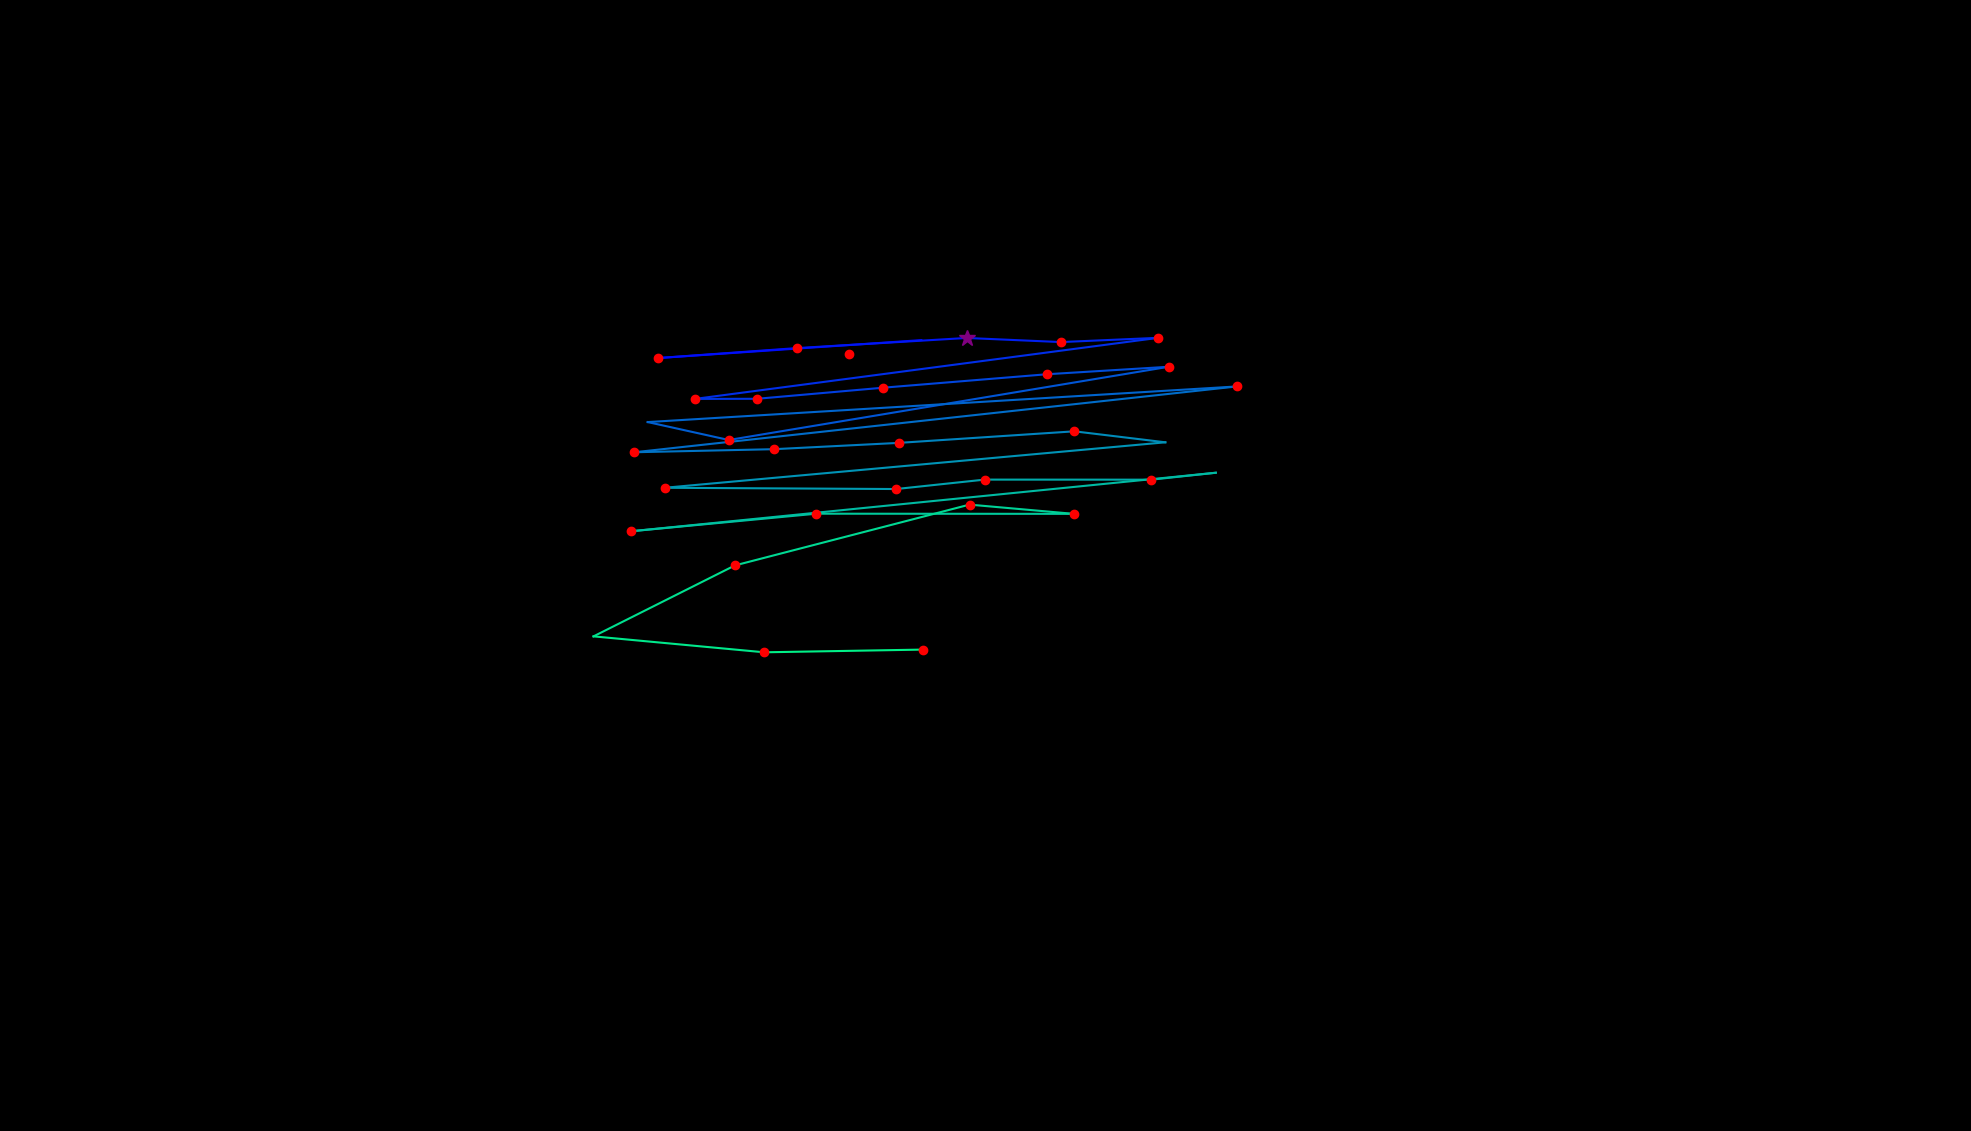

Source data for this figure (header and first rows):
, fixation_id, timestamp, avg_gaze_x, avg_gaze_y, duration
0, 242.0, 74767, 1103, 1009, 168.7
1, 245.0, 75490, 1197, 1027, 96.4
2, 246.0, 75767, 855.2, 1004, 228.9
3, 247.0, 76045, 1035, 1017, 180.7
4, 248.0, 76382, 1255, 1030, 349.4
5, 249.0, 76755, 1378, 1025, 216.9
6, 250.0, 77045, 1505, 1030, 180.7
7, 251.0, 77334, 902.4, 950.8, 156.6
8, 252.0, 77515, 983.4, 950.9, 132.5
9, 253.0, 77671, 1146, 965.3, 144.6
10, 254.0, 77900, 1359, 982.8, 168.7
11, 255.0, 78117, 1518, 992.5, 204.8
12, 256.0, 78382, 946.5, 897.4, 132.5
13, 257.0, 78563, 841.2, 920.7, 96.4
14, 258.0, 78768, 1606, 967, 241
15, 259.0, 79117, 824, 881.5, 204.8
16, 260.0, 79406, 1006, 885.5, 192.8
17, 261.0, 79647, 1167, 893.7, 192.8
18, 262.0, 79937, 1395, 908.7, 228.9
19, 263.0, 80214, 1513, 894.4, 108.4
20, 264.0, 80443, 863.2, 835.3, 192.8
21, 265.0, 80708, 1164, 833.7, 144.6
22, 266.0, 80876, 1279, 846, 168.7
23, 267.0, 81093, 1495, 845.9, 132.5
24, 268.0, 81250, 1579, 854.9, 24.1
25, 269.0, 81503, 819.2, 778.8, 216.9
26, 270.0, 81780, 1060, 801.7, 168.7
27, 271.0, 82033, 1395, 801.5, 132.5
28, 272.0, 82226, 1259, 813.5, 120.5
29, 273.0, 82503, 954.4, 734.5, 180.7
30, 274.0, 82792, 770.8, 642.4, 96.4
31, 275.0, 83057, 992.6, 621.7, 120.5
32, 276.0, 83310, 1199, 625.2, 156.6
